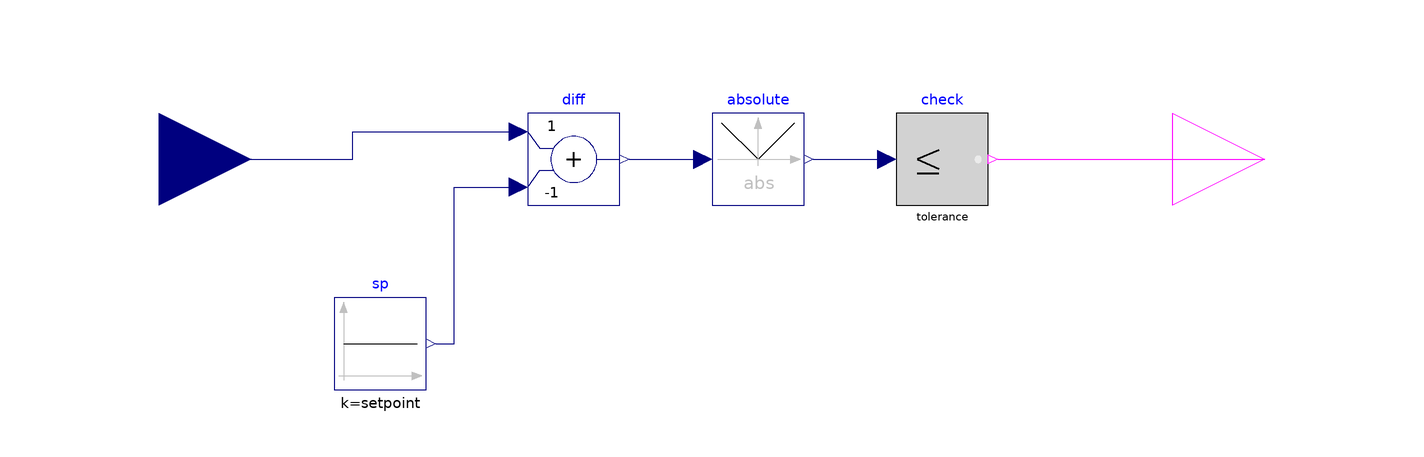

The component connection diagram of the Modelica model below, drawn from its own Placement and Line annotations.

model TempDeviation
"Check if |T - 17| <= 0.5°C"
  parameter Real setpoint = 17 "Target temperature (°C)";
  parameter Real tolerance = 0.5 "Acceptable deviation (°C)";
  
  Modelica.Blocks.Interfaces.RealInput u "Temperature in °C" 
    annotation(Placement(transformation(origin = {-120, 0}, extent = {{-20, -20}, {20, 20}})));
  
  Modelica.Blocks.Interfaces.BooleanOutput y "True if within tolerance" 
    annotation(Placement(transformation(origin = {120, 0}, extent = {{-20, -20}, {20, 20}})));
  
  Modelica.Blocks.Sources.Constant sp(k = setpoint) 
    annotation(Placement(transformation(origin = {-2, -70}, extent = {{-80, 20}, {-60, 40}})));
  
  Modelica.Blocks.Math.Add diff(k2 = -1) 
    annotation(Placement(transformation(extent = {{-40, -10}, {-20, 10}})));
  
  Modelica.Blocks.Math.Abs absolute 
    annotation(Placement(transformation(extent = {{0, -10}, {20, 10}})));
  
  Modelica.Blocks.Logical.LessEqualThreshold check(threshold = tolerance) 
    annotation(Placement(transformation(extent = {{40, -10}, {60, 10}})));
equation
  connect(u, diff.u1);
  connect(sp.y, diff.u2);
  connect(diff.y, absolute.u);
  connect(absolute.y, check.u);
  connect(check.y, y);
  connect(check.y, y) annotation(
    Line(points = {{62, 0}, {120, 0}}, color = {255, 0, 255}));
  connect(diff.y, absolute.u) annotation(
    Line(points = {{-18, 0}, {-2, 0}}, color = {0, 0, 127}));
  connect(absolute.y, check.u) annotation(
    Line(points = {{22, 0}, {38, 0}}, color = {0, 0, 127}));
  connect(u, diff.u1) annotation(
    Line(points = {{-120, 0}, {-78, 0}, {-78, 6}, {-42, 6}}, color = {0, 0, 127}));
  connect(sp.y, diff.u2) annotation(
    Line(points = {{-60, -40}, {-56, -40}, {-56, -6}, {-42, -6}}, color = {0, 0, 127}));
  annotation(
    Icon(graphics = {
      Rectangle(fillColor = {200, 200, 255}, fillPattern = FillPattern.Solid, 
                extent = {{-100, 100}, {100, -100}}),
      Text(extent = {{-90, 40}, {90, -40}}, textString = "|T-17|<=0.5")}));
end TempDeviation;